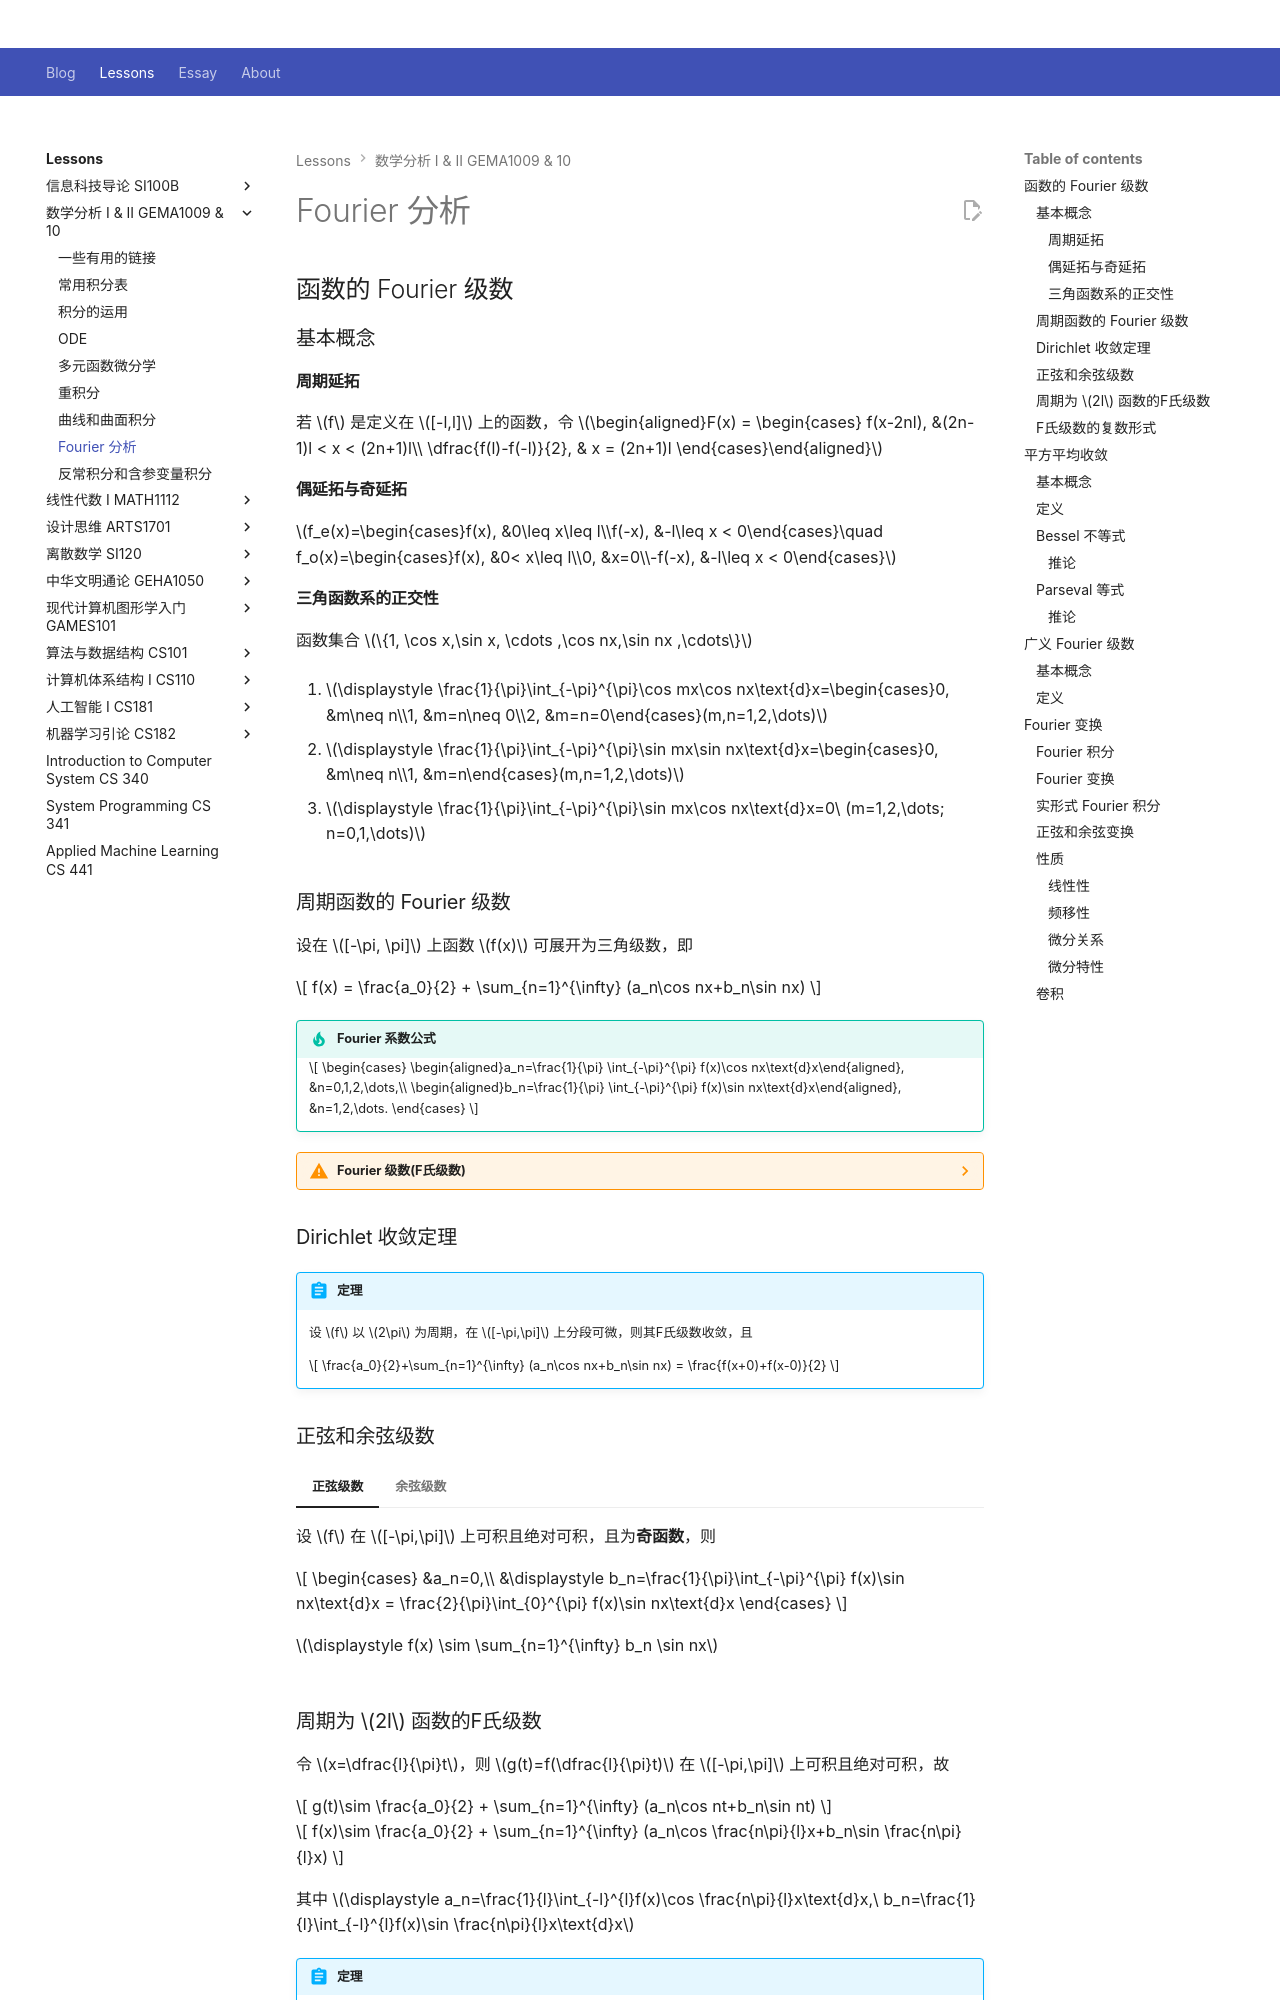

repository: Github-Anderson/Github-Anderson.github.io · page: lessons/GEMA10XX/fourier/index.html · generator: mkdocs

---
comments: true
---

# Fourier 分析

## 函数的 Fourier 级数

### 基本概念

#### 周期延拓

若 $f$ 是定义在 $[-l,l]$ 上的函数，令 $\begin{aligned}F(x) = 
\begin{cases}
f(x-2nl), &(2n-1)l < x < (2n+1)l\\
\dfrac{f(l)-f(-l)}{2}, & x = (2n+1)l
\end{cases}\end{aligned}$

#### 偶延拓与奇延拓

$f_e(x)=\begin{cases}f(x), &0\leq x\leq l\\f(-x), &-l\leq x < 0\end{cases}\quad f_o(x)=\begin{cases}f(x), &0< x\leq l\\0, &x=0\\-f(-x), &-l\leq x < 0\end{cases}$

#### 三角函数系的正交性

函数集合 $\{1, \cos x,\sin x, \cdots ,\cos nx,\sin nx ,\cdots\}$

1. $\displaystyle \frac{1}{\pi}\int_{-\pi}^{\pi}\cos mx\cos nx\text{d}x=\begin{cases}0, &m\neq n\\1, &m=n\neq 0\\2, &m=n=0\end{cases}(m,n=1,2,\dots)$

2. $\displaystyle \frac{1}{\pi}\int_{-\pi}^{\pi}\sin mx\sin nx\text{d}x=\begin{cases}0, &m\neq n\\1, &m=n\end{cases}(m,n=1,2,\dots)$

3. $\displaystyle \frac{1}{\pi}\int_{-\pi}^{\pi}\sin mx\cos nx\text{d}x=0\ (m=1,2,\dots; n=0,1,\dots)$

### 周期函数的 Fourier 级数

设在 $[-\pi, \pi]$ 上函数 $f(x)$ 可展开为三角级数，即

$$
f(x) = \frac{a_0}{2} + \sum_{n=1}^{\infty} (a_n\cos nx+b_n\sin nx)
$$

!!! tip "Fourier 系数公式"

	$$
	\begin{cases}
	\begin{aligned}a_n=\frac{1}{\pi} \int_{-\pi}^{\pi} f(x)\cos nx\text{d}x\end{aligned}, &n=0,1,2,\dots,\\
	\begin{aligned}b_n=\frac{1}{\pi} \int_{-\pi}^{\pi} f(x)\sin nx\text{d}x\end{aligned}, &n=1,2,\dots.
	\end{cases}
	$$

??? warning "Fourier 级数(F氏级数)"

	$$
	f(x)\sim \frac{a_0}{2}+\sum_{n=1}^{\infty} (a_n\cos nx+b_n\sin nx)
	$$

	"$\sim$" 表示级数是由 $f$ 写出来的，即 $f$ 收敛到F氏级数

### Dirichlet 收敛定理

!!! abstract "定理"

	设 $f$ 以 $2\pi$ 为周期，在 $[-\pi,\pi]$ 上分段可微，则其F氏级数收敛，且

	$$
	\frac{a_0}{2}+\sum_{n=1}^{\infty} (a_n\cos nx+b_n\sin nx) = \frac{f(x+0)+f(x-0)}{2}
	$$

### 正弦和余弦级数

=== "正弦级数"

	设 $f$ 在 $[-\pi,\pi]$ 上可积且绝对可积，且为**奇函数**，则

	$$
	\begin{cases}
	&a_n=0,\\
	&\displaystyle b_n=\frac{1}{\pi}\int_{-\pi}^{\pi} f(x)\sin nx\text{d}x = \frac{2}{\pi}\int_{0}^{\pi} f(x)\sin nx\text{d}x
	\end{cases}
	$$

	$\displaystyle f(x) \sim \sum_{n=1}^{\infty} b_n \sin nx$

=== "余弦级数"

	设 $f$ 在 $[-\pi,\pi]$ 上可积且绝对可积，且为**偶函数**，则

	$$
	\begin{cases}
	&\displaystyle a_n=\frac{1}{\pi}\int_{-\pi}^{\pi} f(x)\cos nx\text{d}x = \frac{2}{\pi}\int_{0}^{\pi} f(x)\cos nx\text{d}x,\\
	&b_n=0
	\end{cases}
	$$

	$\displaystyle f(x) \sim \sum_{n=1}^{\infty} a_n \cos nx$
